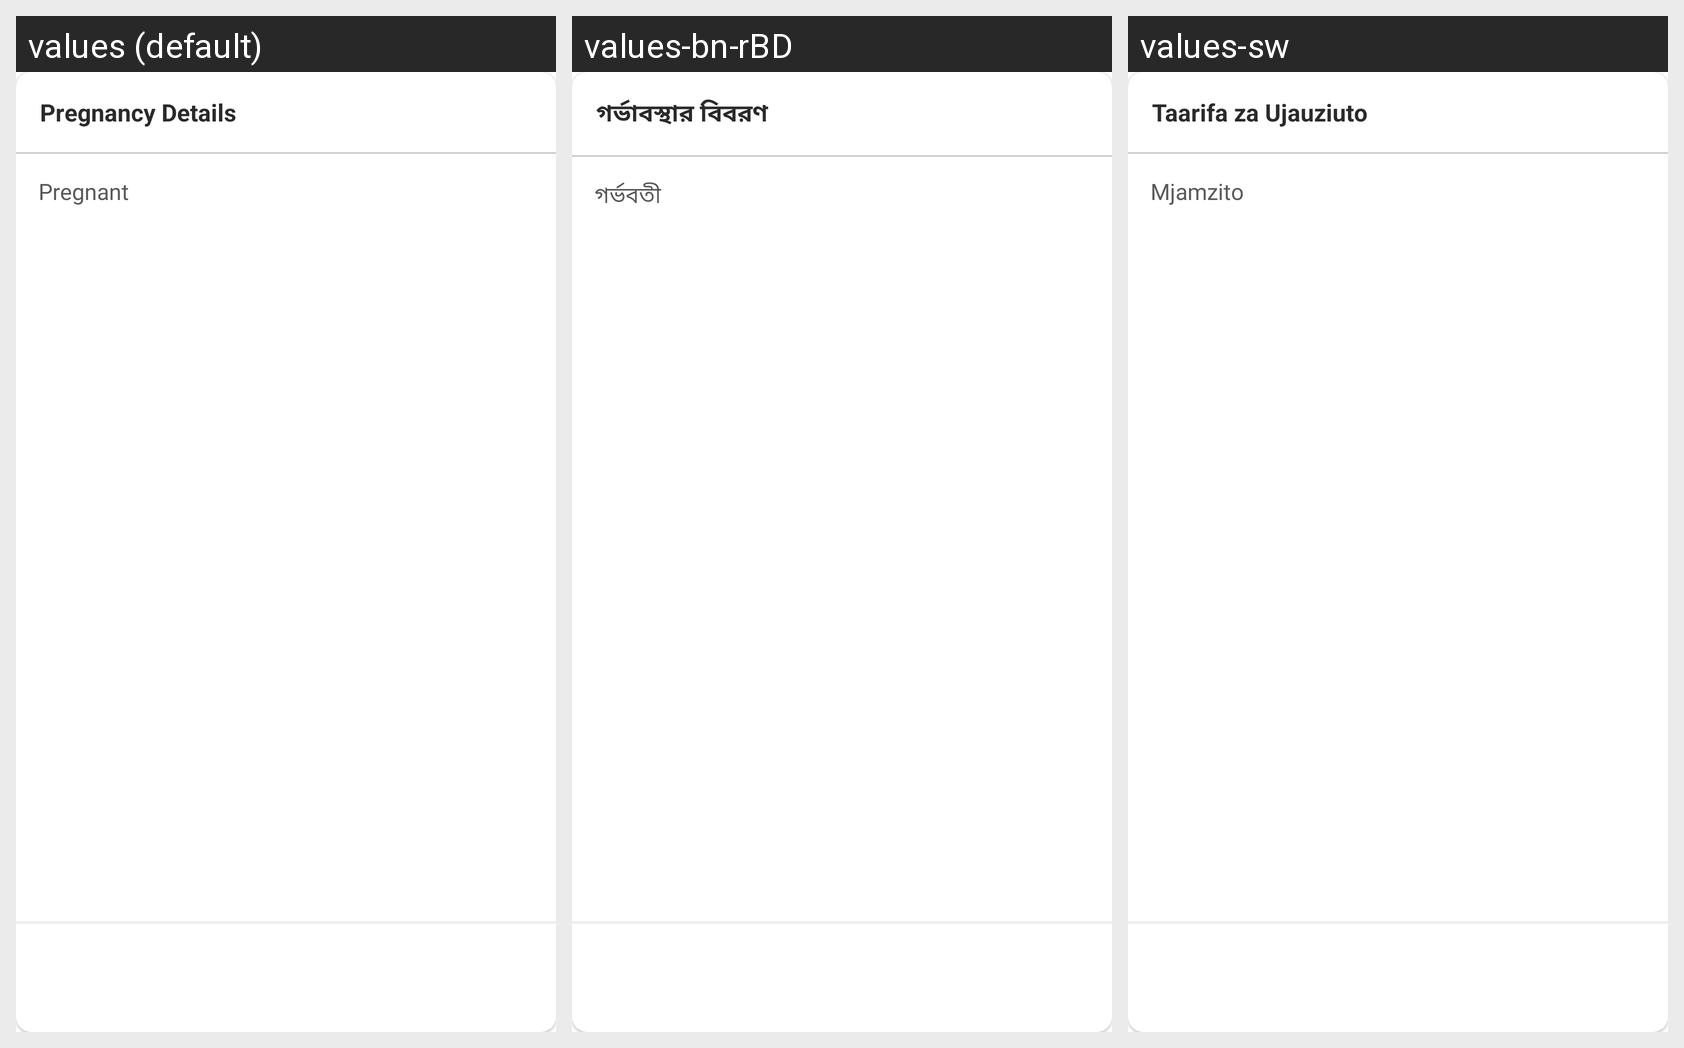

Strings drawn on this Android screen and how each of the app's shown locales translates them:
Android screen res/layout/dialog_ncd_pregnancy.xml rendered under 3 locales, left to right: values (default), values-bn-rBD, values-sw. Device: Nexus 5 (rendered at 1080×1920; each locale shown at half size, 540×960, under a caption strip naming it); theme Theme.Spice_sl_mobile.
Strings drawn on this screen, with the default value and each locale's value (text and hints the layout hard-codes, and strings that could not be matched under every locale, appear in the picture but are not listed):

pregnancy_details
  values: Pregnancy Details
  values-bn-rBD: গর্ভাবস্থার বিবরণ
  values-sw: Taarifa za Ujauziuto

pregnant
  values: Pregnant
  values-bn-rBD: গর্ভবতী
  values-sw: Mjamzito
